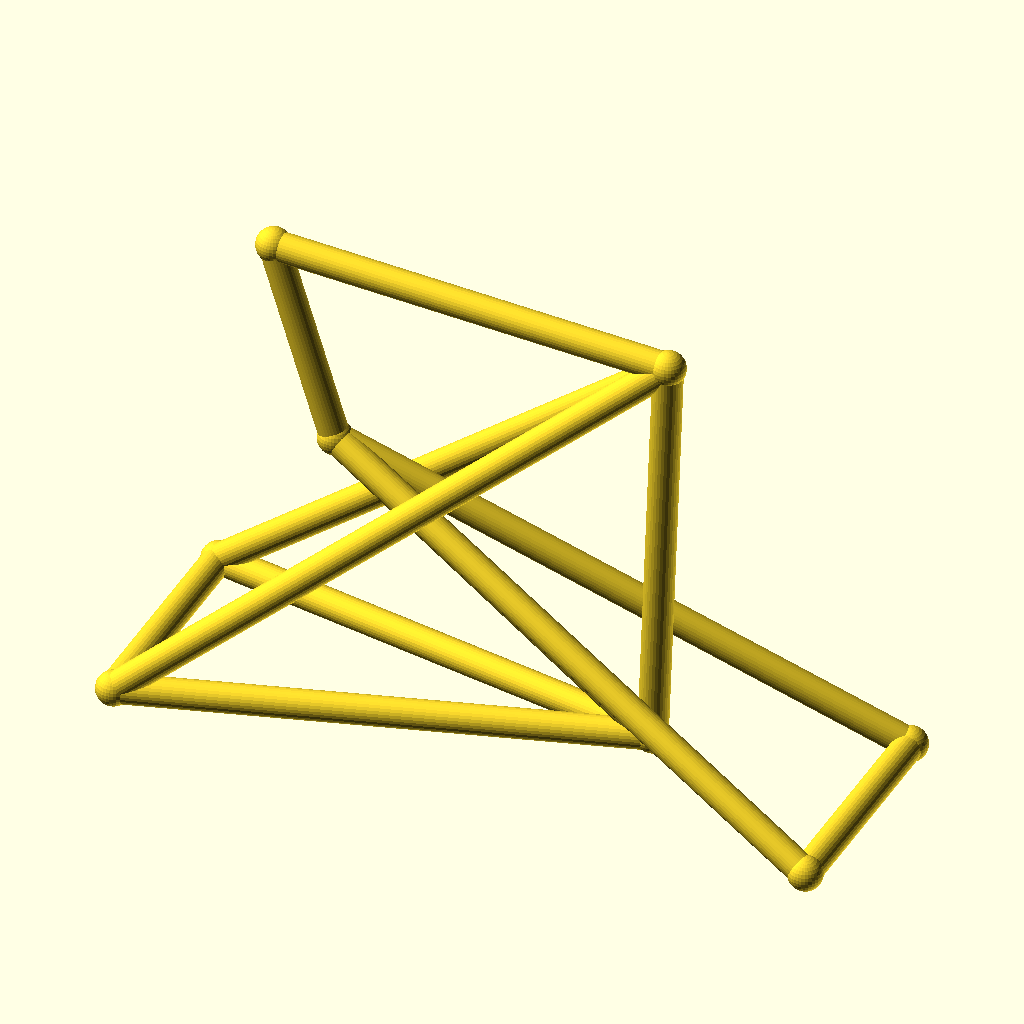
Cell 1 — every parameter at its default value.
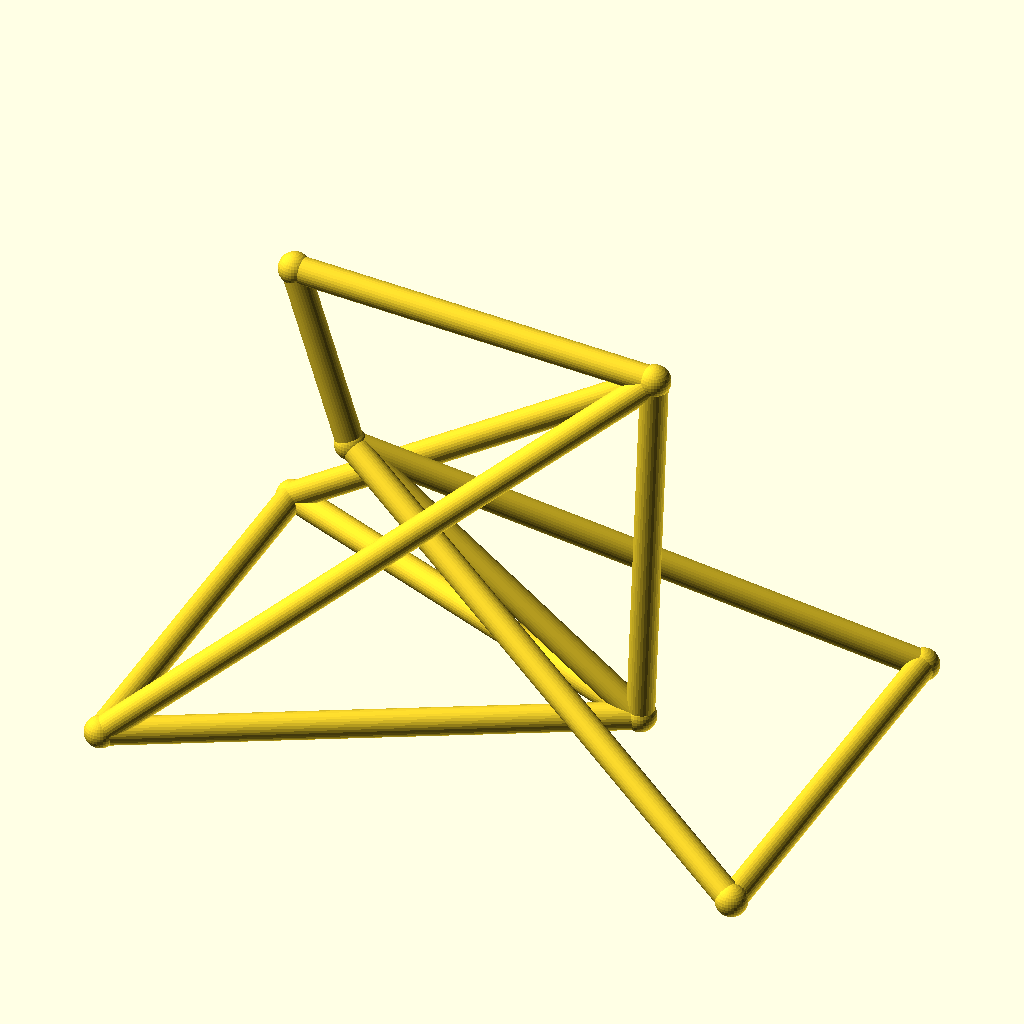
Cell 2: track = 88 (everything else at default).
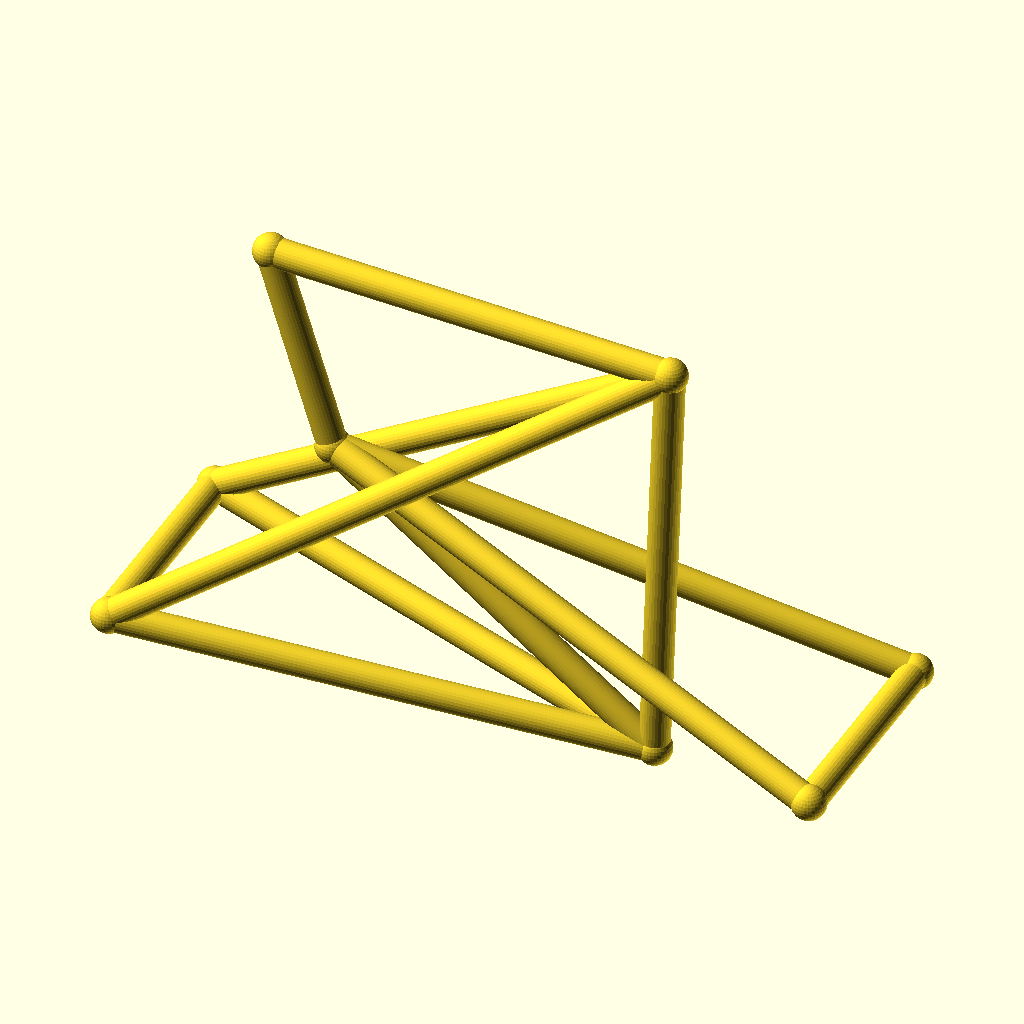
Cell 3 — hub_z set to 36, the other parameters unchanged.
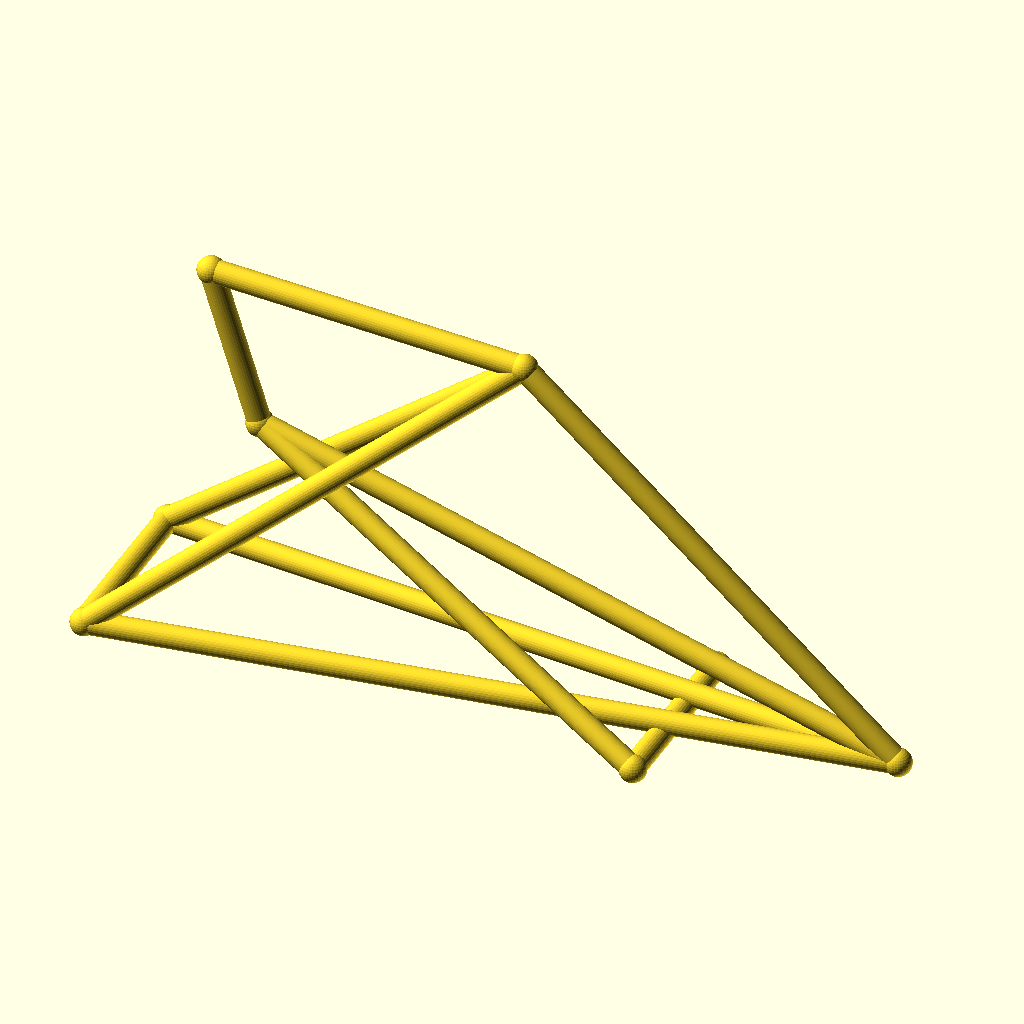
Cell 4: bb_x = 190 (everything else at default).
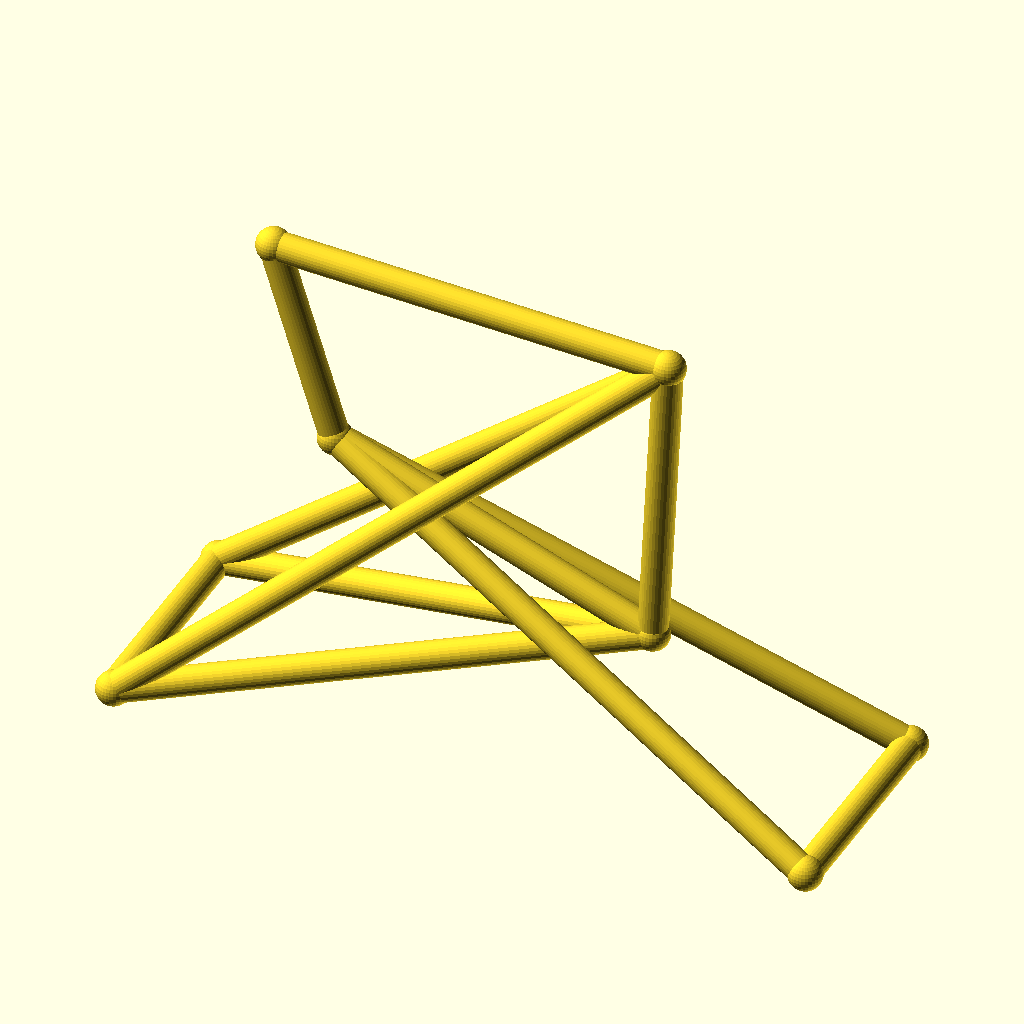
Cell 5: bb_z = 44 (everything else at default).
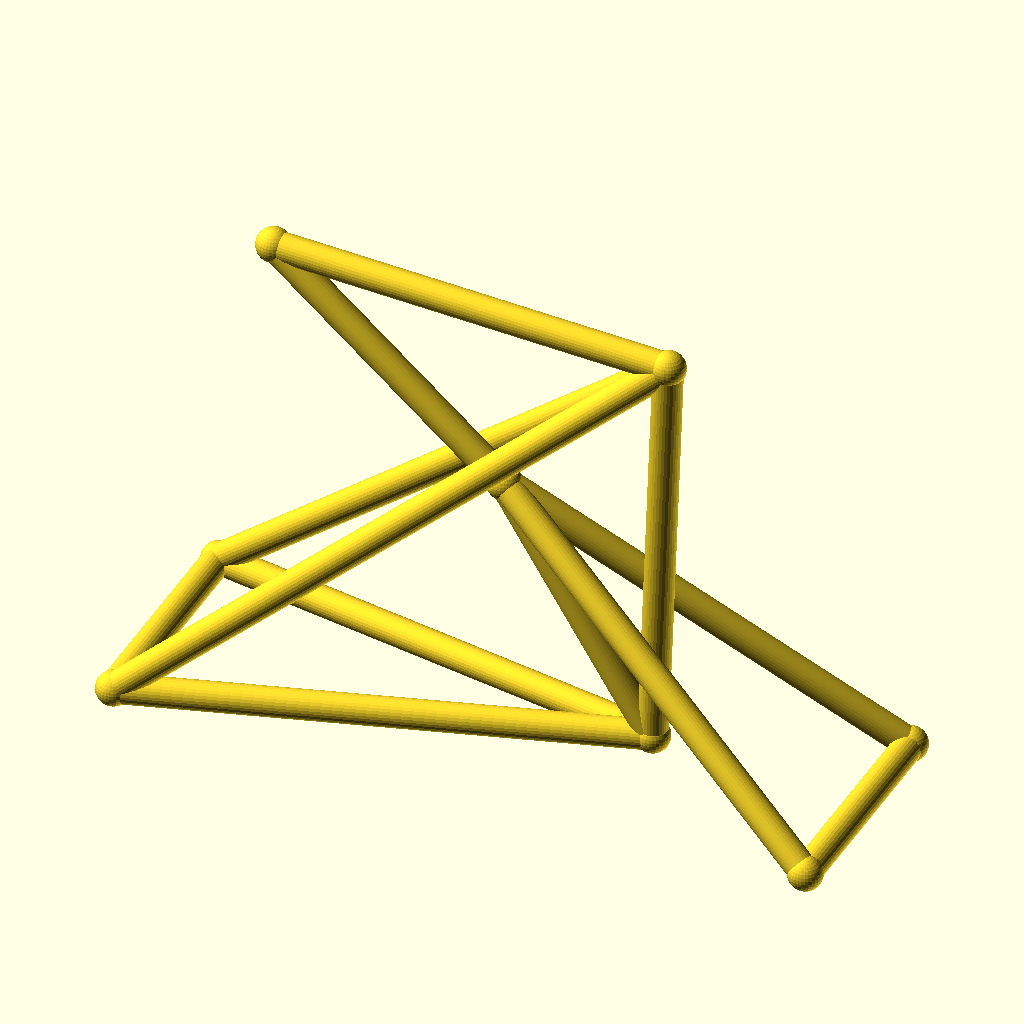
Cell 6: ht_bot_x = 66 (everything else at default).
The same orthographic view direction (rotation 55°, 0°, 25°; colour scheme Cornfield) for every cell, with the view re-fitted per cell, so scale and position can differ between cells.
The OpenSCAD source (optional_data/data/wire3/bikeframe/scene_0045.scad):
$fn = 32;

// ----------------------------------------------------------------------
// Bicycle frame: diamond frame, wheelbase 135 mm
// ----------------------------------------------------------------------

// --- parameters (mm) ---
track = 44;               // distance between the rear dropouts
hub_z = 18;               // wheel hub height
bb_x = 95;                // bottom bracket X
bb_z = 22;                // bottom bracket height
ht_bot_x = 33;            // head tube bottom X
ht_bot_z = 68;            // head tube bottom height
ht_top_x = 21;            // head tube top X
ht_top_z = 106;           // head tube top height
st_x = 98;                // seat cluster X
st_z = 102;               // seat cluster height
fh_x = 135;               // front hub X (wheelbase)
tube_r = 2.8;             // frame tube radius
joint_r = 3.3;            // joint ball radius

bbox_x = fh_x + 2 * joint_r;  // overall X, joints included
bbox_y = track + 2 * joint_r;  // overall Y, joints included
bbox_z = 106 - hub_z + 2 * joint_r;  // overall Z, joints included
tube_d = 2 * tube_r;  // frame tube diameter
wheelbase = fh_x;  // rear axle to front hub
nodes = [[bb_x, 0, bb_z], [ht_bot_x, 0, ht_bot_z], [ht_top_x, 0, ht_top_z], [st_x, 0, st_z], [0, track / 2, hub_z], [0, -track / 2, hub_z], [fh_x, track / 2, hub_z], [fh_x, -track / 2, hub_z]];

module member(a, b, r) {
  /* round stock from joint a to joint b, ends buried in the joint balls */
  d = b - a;
  length = norm(d);
  translate(a) rotate([0, acos(d[2] / length), atan2(d[1], d[0])])
    cylinder(h = length, r = r);
}

module joint(p, r) {
  /* ball at the joint centre, fatter than every member meeting there */
  translate(p) sphere(r = r);
}

/* members - each call is one graph edge */
member(nodes[1], nodes[2], tube_r);
member(nodes[1], nodes[0], tube_r);
member(nodes[2], nodes[3], tube_r);
member(nodes[3], nodes[0], tube_r);
member(nodes[0], nodes[4], tube_r);
member(nodes[0], nodes[5], tube_r);
member(nodes[3], nodes[4], tube_r);
member(nodes[3], nodes[5], tube_r);
member(nodes[1], nodes[6], tube_r);
member(nodes[1], nodes[7], tube_r);
member(nodes[6], nodes[7], tube_r);
member(nodes[4], nodes[5], tube_r);

/* joint balls */
for (p = nodes) joint(p, joint_r);
Customizer parameters (derived from the source; name, type, default, range or options):
track: number, default 44
hub_z: number, default 18
bb_x: number, default 95
bb_z: number, default 22
ht_bot_x: number, default 33
ht_bot_z: number, default 68
ht_top_x: number, default 21
ht_top_z: number, default 106
st_x: number, default 98
st_z: number, default 102
fh_x: number, default 135
tube_r: number, default 2.8
joint_r: number, default 3.3
